Run: headless pygame with SDL's dummy video driver; simulated clock (each Clock.tick advances the game by its frame time, no real sleeping); random seed 0; keys injected as events and as key.get_pressed() state; mouse plan: one left click at the window centre at the start of phase 2, then a move to the lower-right quarter at the start of phase 3; restart key SPACE tapped at the start of phases 3 and 4.
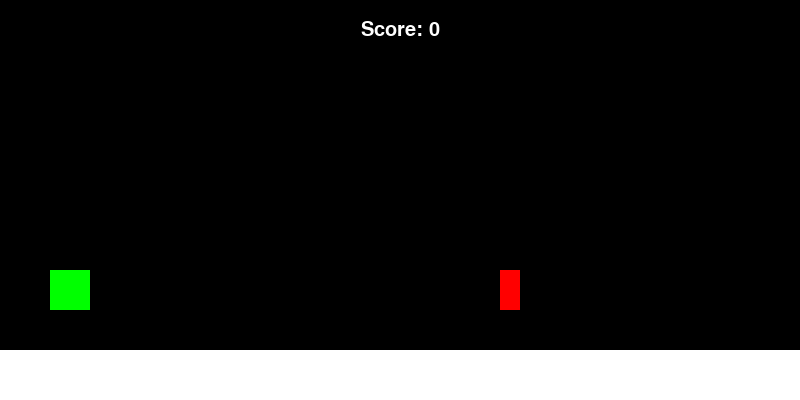
Frame 1 of 4 · flips 1–60 · no input
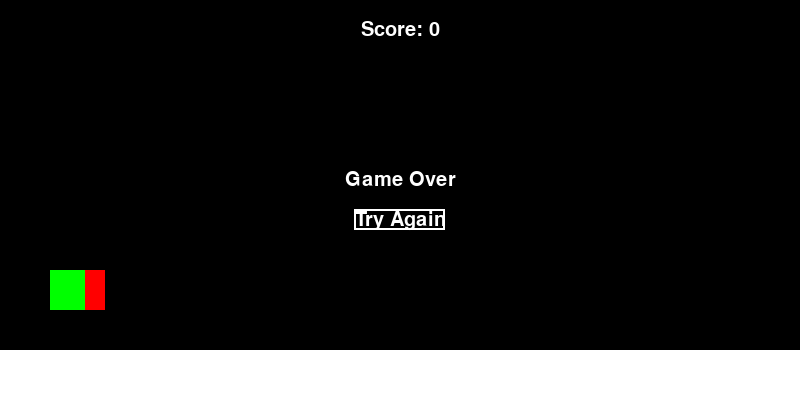
Frame 2 of 4 · flips 61–180 · clicked the window centre · tapped SPACE, RETURN · held RIGHT (→), D
Frame 3 of 4 · flips 181–300 · moved the mouse to the lower-right quarter · tapped SPACE · held DOWN (↓), S · screen unchanged from frame 2, image omitted
Frame 4 of 4 · flips 301–420 · tapped SPACE · held LEFT (←), A, UP (↑), W · screen unchanged from frame 3, image omitted

The pygame program that drew these frames:

import pygame
import sys
import random

# Initialize Pygame
pygame.init()

# Constants
SCREEN_WIDTH = 800
SCREEN_HEIGHT = 400
GROUND_HEIGHT = 50
DINO_WIDTH = 40
DINO_HEIGHT = 40
OBSTACLE_WIDTH = 20
OBSTACLE_HEIGHT = 40
OBSTACLE_SPEED = 5
GRAVITY = 1
JUMP_HEIGHT = 15
WHITE = (255, 255, 255)
BLACK = (0, 0, 0)
DINO_COLOR = (0, 255, 0)  # Green color for dinosaur
OBSTACLE_COLOR = (255, 0, 0)  # Red color for obstacle

# Create the screen
screen = pygame.display.set_mode((SCREEN_WIDTH, SCREEN_HEIGHT))
pygame.display.set_caption("Dinosaur Game")

# Font
font = pygame.font.SysFont(None, 30)

# Function to draw the ground
def draw_ground():
    pygame.draw.rect(screen, WHITE, (0, SCREEN_HEIGHT - GROUND_HEIGHT, SCREEN_WIDTH, GROUND_HEIGHT))

# Function to draw the dinosaur
def draw_dinosaur(x, y):
    pygame.draw.rect(screen, DINO_COLOR, (x, y - DINO_HEIGHT, DINO_WIDTH, DINO_HEIGHT))

# Function to draw obstacles
def draw_obstacle(x, y):
    pygame.draw.rect(screen, OBSTACLE_COLOR, (x, y - OBSTACLE_HEIGHT, OBSTACLE_WIDTH, OBSTACLE_HEIGHT))

# Function to display text
def display_text(text, x, y):
    text_surface = font.render(text, True, WHITE)
    text_rect = text_surface.get_rect(center=(x, y))
    screen.blit(text_surface, text_rect)

# Function to check if the mouse is over a rectangle
def is_mouse_over(rect):
    mouse_pos = pygame.mouse.get_pos()
    return rect.collidepoint(mouse_pos)

# Main game loop
def main():
    # Initialize game variables
    dino_x = 50
    dino_y = SCREEN_HEIGHT - GROUND_HEIGHT - DINO_HEIGHT
    dino_dy = 0
    is_jumping = False
    obstacle_x = SCREEN_WIDTH
    obstacle_y = SCREEN_HEIGHT - GROUND_HEIGHT - OBSTACLE_HEIGHT  # Start obstacle at ground level
    score = 0
    is_game_over = False

    # Game loop
    while True:
        for event in pygame.event.get():
            if event.type == pygame.QUIT:
                pygame.quit()
                sys.exit()
            if event.type == pygame.KEYDOWN:
                if event.key == pygame.K_SPACE and not is_jumping and not is_game_over:
                    is_jumping = True
                    dino_dy = -JUMP_HEIGHT
            if event.type == pygame.MOUSEBUTTONDOWN and is_game_over:
                if is_mouse_over(try_again_rect):
                    # Reset game variables
                    obstacle_x = SCREEN_WIDTH
                    obstacle_y = SCREEN_HEIGHT - GROUND_HEIGHT - OBSTACLE_HEIGHT  # Align obstacle with ground
                    score = 0
                    is_game_over = False

        # Update dinosaur position
        if is_jumping:
            dino_y += dino_dy
            dino_dy += GRAVITY
            if dino_y >= SCREEN_HEIGHT - GROUND_HEIGHT - DINO_HEIGHT:
                dino_y = SCREEN_HEIGHT - GROUND_HEIGHT - DINO_HEIGHT
                is_jumping = False

        # Update obstacle position
        if not is_game_over:
            obstacle_x -= OBSTACLE_SPEED
            if obstacle_x + OBSTACLE_WIDTH < 0:
                obstacle_x = SCREEN_WIDTH
                obstacle_y = SCREEN_HEIGHT - GROUND_HEIGHT - OBSTACLE_HEIGHT  # Align obstacle with ground
                score += 1

        # Check for collision
        dino_rect = pygame.Rect(dino_x, dino_y - DINO_HEIGHT, DINO_WIDTH, DINO_HEIGHT)
        obstacle_rect = pygame.Rect(obstacle_x, obstacle_y - OBSTACLE_HEIGHT, OBSTACLE_WIDTH, OBSTACLE_HEIGHT)
        if dino_rect.colliderect(obstacle_rect):
            is_game_over = True

        # Clear the screen
        screen.fill(BLACK)

        # Draw the ground
        draw_ground()

        # Draw the dinosaur
        draw_dinosaur(dino_x, dino_y)

        # Draw the obstacle
        draw_obstacle(obstacle_x, obstacle_y)

        # Display score
        display_text(f"Score: {score}", SCREEN_WIDTH // 2, 30)

        # Display game over message and try again button
        if is_game_over:
            display_text("Game Over", SCREEN_WIDTH // 2, SCREEN_HEIGHT // 2 - 20)
            try_again_text = "Try Again"
            try_again_width, try_again_height = font.size(try_again_text)
            try_again_rect = pygame.Rect(
                (SCREEN_WIDTH - try_again_width) // 2,
                (SCREEN_HEIGHT - try_again_height) // 2 + 20,
                try_again_width,
                try_again_height
            )
            pygame.draw.rect(screen, WHITE, try_again_rect, 2)
            display_text(try_again_text, SCREEN_WIDTH // 2, SCREEN_HEIGHT // 2 + 20)

        # Update the display
        pygame.display.update()

        # Frame rate
        pygame.time.Clock().tick(30)

if __name__ == "__main__":
    main()
